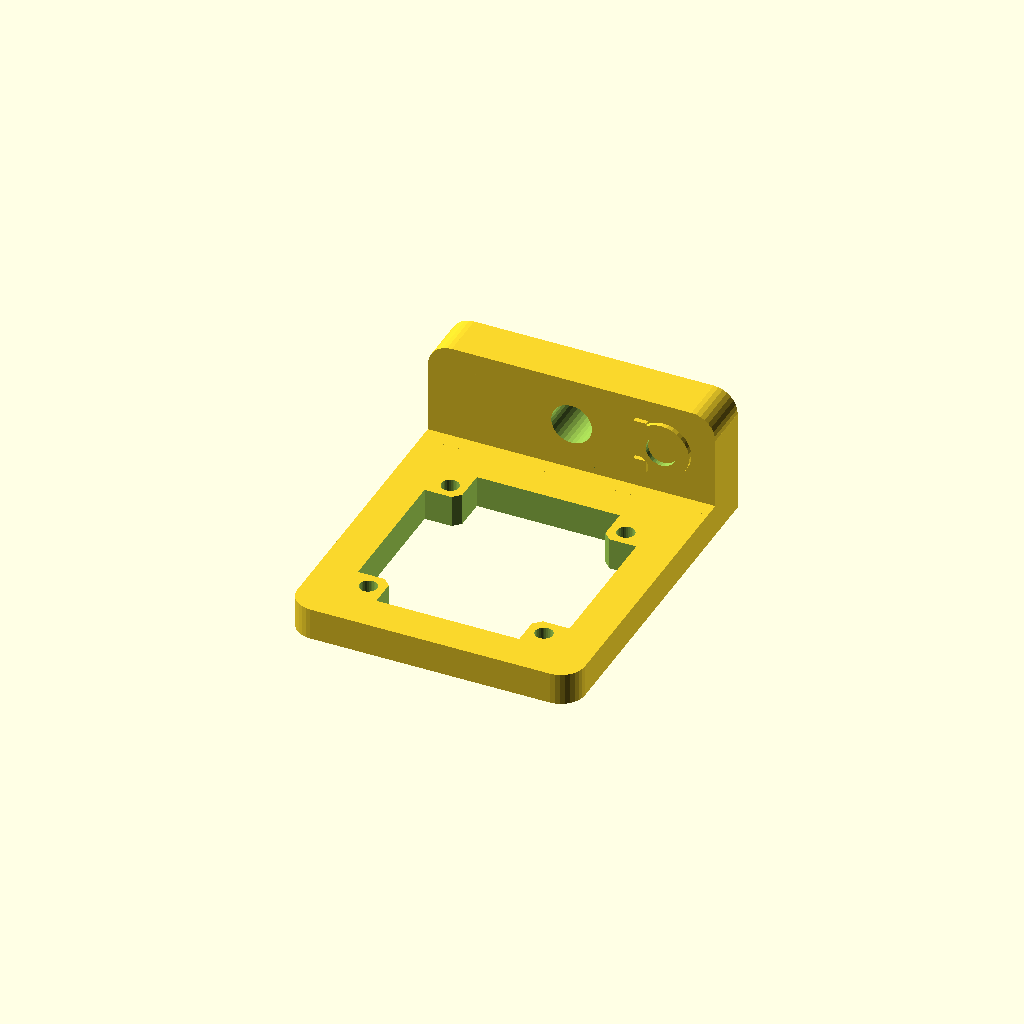
Cell 1: rendered with the file's own defaults.
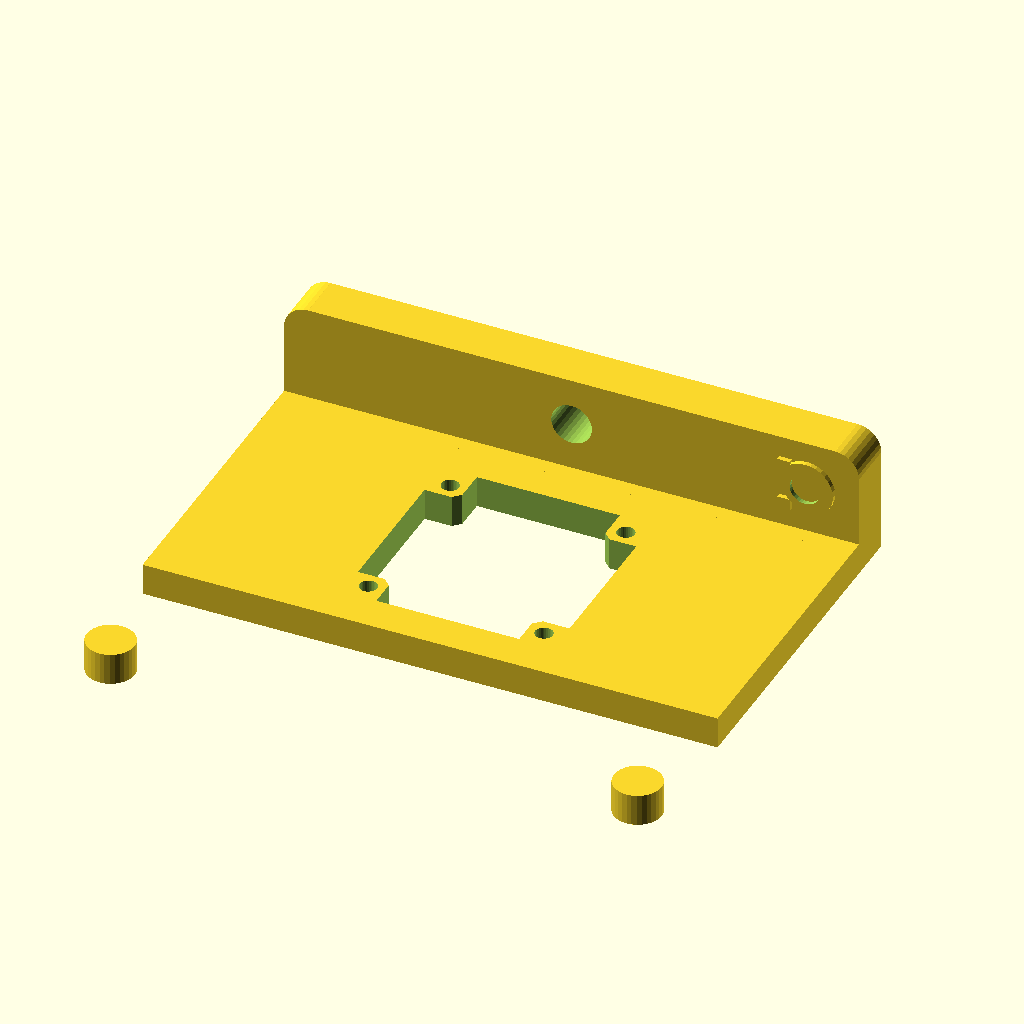
Cell 2: the same model with width = 72.
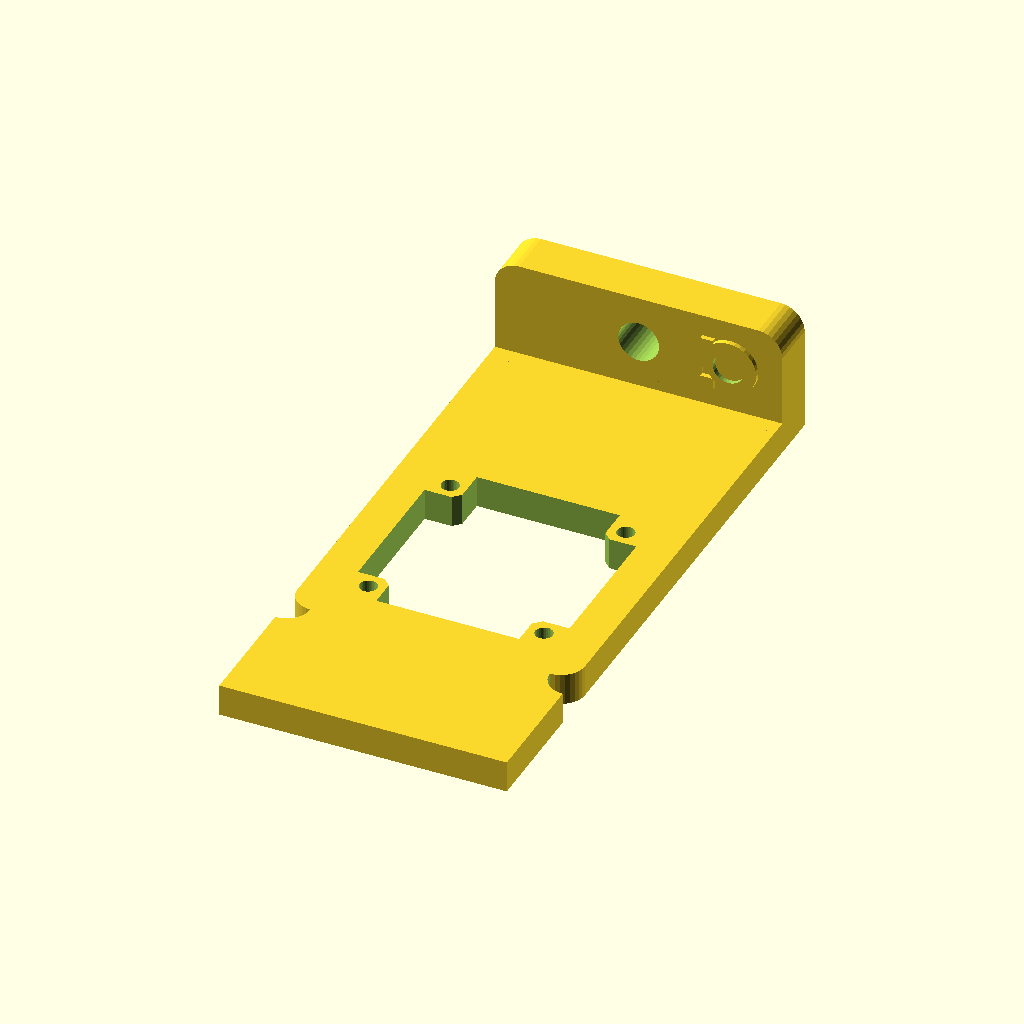
Cell 3: height = 72 (everything else at default).
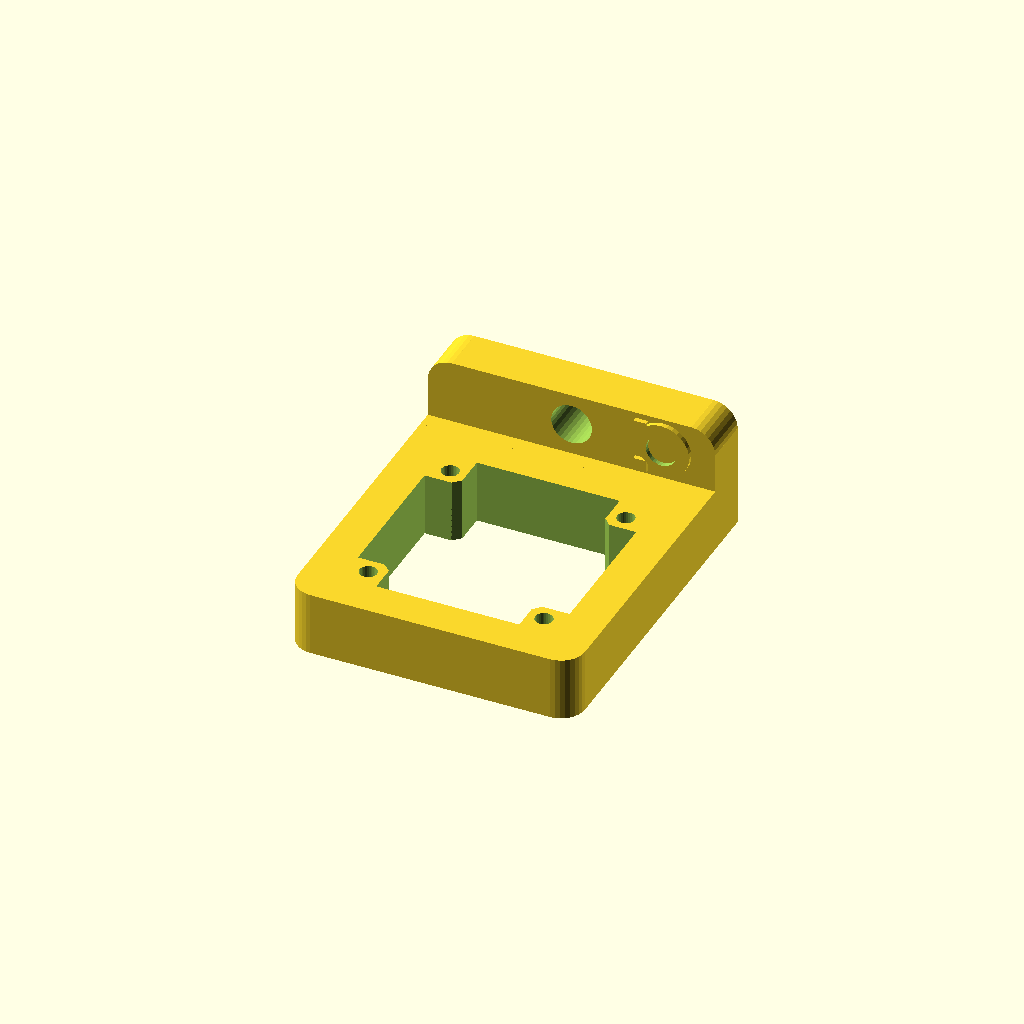
Cell 4: depth = 8 (everything else at default).
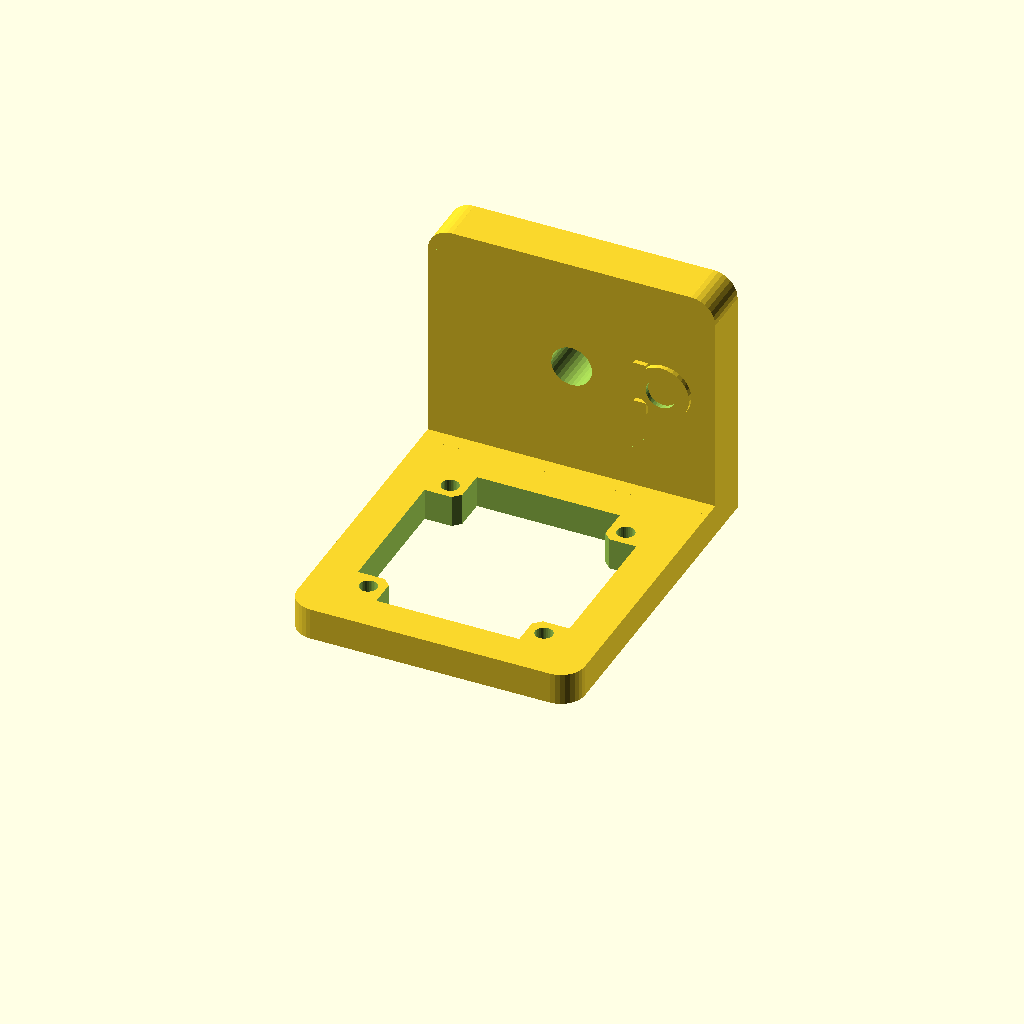
Cell 5: base_height = 32 (everything else at default).
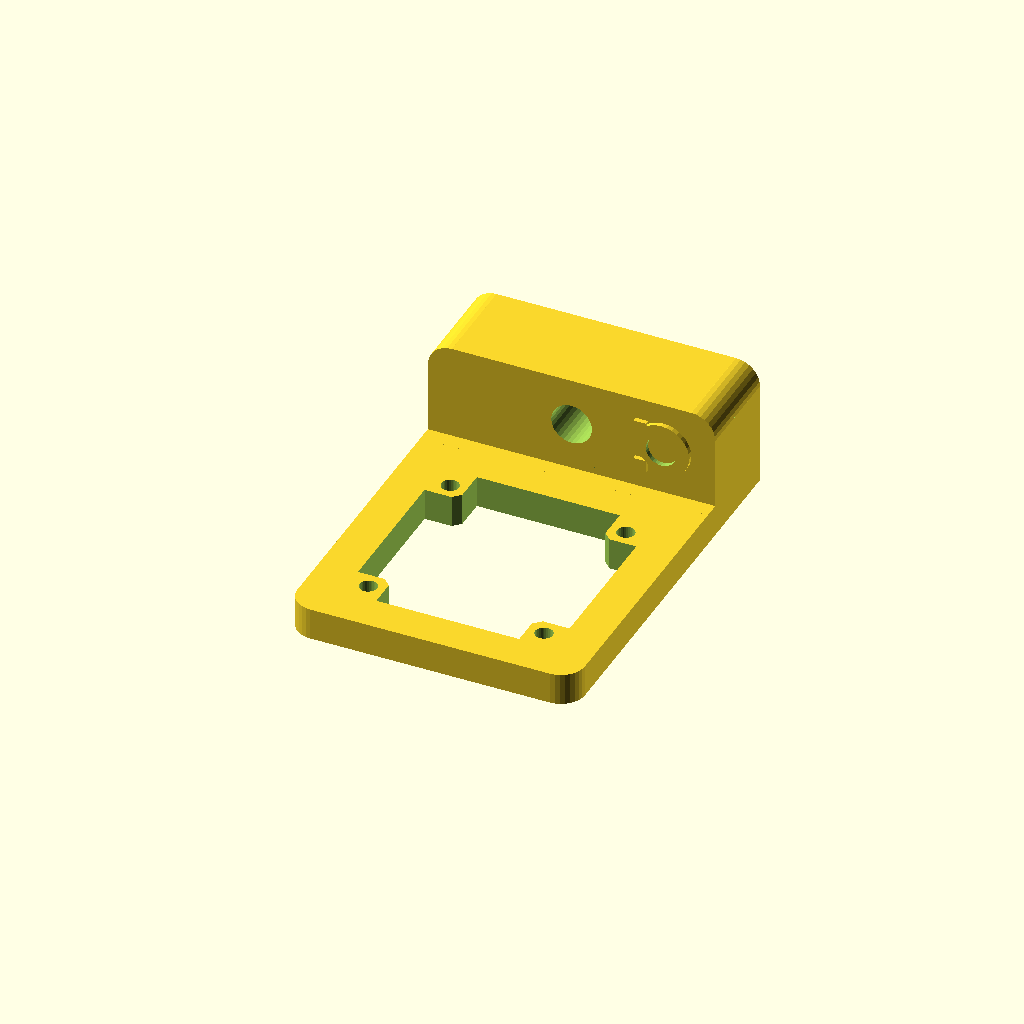
Cell 6: the same model with base_depth = 12.
All cells are drawn from one camera (rotation 55°, 0°, 25°, orthographic, colour scheme Cornfield), so only the parameter changes between them.
The OpenSCAD source (docs/es/camera/common/scad/camera_mount_framos_imx678.scad):
width = 36;
height = 36;
depth = 4;

base_height = 16;
base_depth = 6;

tripod_hole_diameter = 5.1;     // Diameter of the tripod mounting hole

module camera_module_cutout(depth) {
    module_size = 26.5;
    hole_diameter = 2.20;     // Diameter of the mounting holes
    pad_diameter = 4.3;
    hole_spacing = 22;
    bottom_clearance = 0.5;

    offset = hole_spacing / 2;

    translate([-offset, -offset, 0])
        cylinder(h = depth + 4, d = hole_diameter, center = true, $fn = 32);

    translate([offset, -offset, 0])
        cylinder(h = depth + 4, d = hole_diameter, center = true, $fn = 32);

    translate([-offset, offset, 0])
        cylinder(h = depth + 4, d = hole_diameter, center = true, $fn = 32);

    translate([offset, offset, 0])
        cylinder(h = depth + 4, d = hole_diameter, center = true, $fn = 32);

    translate ([0,bottom_clearance/2,0])
        cube([module_size - 2 * pad_diameter, module_size+bottom_clearance, depth + 4], center = true);
    
    cube([module_size, module_size - 2 * pad_diameter, depth + 4], center = true);

    // Chamfers
    chamfer_size = 4;

    translate([-8,-8,0])
        rotate([0,0,45])
            cube([chamfer_size, chamfer_size, depth + 4], center = true);

    translate([-8,8,0])
        rotate([0,0,45])
            cube([chamfer_size, chamfer_size, depth + 4], center = true);

    translate([8,-8,0])
        rotate([0,0,45])
            cube([chamfer_size, chamfer_size, depth + 4], center = true);

    translate([8,8,0])
        rotate([0,0,45])
            cube([chamfer_size, chamfer_size, depth + 4], center = true);
}


module chamfer(radius, depth) {
    cylinder(h = depth, d = 2 * radius, center = true, $fn = 32);
}


module base() {
    chamfer_radius = 3;

    union(){
        difference(){
            cube([width, base_height, base_depth], center = true);

            translate([0, depth / 2, 0]){
                cylinder(h = height + 2, d = tripod_hole_diameter, center = true, $fn = 32);

                translate([0, 0, -(base_depth / 2) - 0.5])
                    cylinder(h = tripod_hole_diameter - 1, d1 = tripod_hole_diameter + 1, d2 = 0, center = false, $fn = 32);
            }

            // Chamfer cut-outs
            translate([0, base_height / 2, 0]){
                translate([-width / 2, 0,0])
                    chamfer(chamfer_radius, base_depth + 1);
                translate([width / 2, 0,0])
                    chamfer(chamfer_radius, base_depth + 1);                
            }
        }

        // Chamfers
        translate([0, base_height / 2 - chamfer_radius, 0]){
            translate([-width / 2 + chamfer_radius, 0,0])
                chamfer(chamfer_radius, base_depth);
            translate([width / 2 - chamfer_radius, 0,0])
                chamfer(chamfer_radius, base_depth);
        }
    }
}


module logo(diameter, height){
    union(){
        diameter_inner = diameter * 0.55;
        width = (diameter - diameter_inner) / 2;

        difference(){
            union(){
                
                difference(){
                    cylinder(h = height, d = diameter, center = true, $fn = 32);
                    cylinder(h = height + 1, d = diameter_inner, center = true, $fn = 32);
                }

                translate([(diameter_inner + width) / 2, 0, 0])
                    cube([width, diameter * 0.94, height], center = true);
            }

            offset = (diameter * 1.26) / 2;
            translate([offset, offset, 0])
                rotate([0,0,45])
                    cube([diameter, diameter, height + 1], center = true);
        }

        translate([(diameter_inner + width) / 2, (diameter_inner + width) / 2, 0])
            cube([width, width, height], center = true);
    }
}


module main(){
    union(){
        chamfer_radius = 3;

        difference(){
            cube([width, height, depth], center = true);
            camera_module_cutout(depth);

            // Chamfer cut-outs
            translate([0, -width / 2, 0]){
                translate([-width / 2, 0,0])
                    chamfer(chamfer_radius, depth + 1);
                translate([width / 2, 0,0])
                    chamfer(chamfer_radius, depth + 1);                
            }        
        }

        spacer_height = 4;

        translate([0, (height + spacer_height) / 2, 0])
            cube([width, spacer_height, depth], center = true);

        translate([0, (height + base_depth + spacer_height) / 2, (base_height - depth) / 2])
            rotate([90,0,0])
                base();

        // Chamfers
        translate([0, -width / 2 + chamfer_radius, 0]){
            translate([-width / 2 + chamfer_radius, 0,0])
                chamfer(chamfer_radius, depth);
            translate([width / 2 - chamfer_radius, 0,0])
                chamfer(chamfer_radius, depth);
        }

        logo_diameter = 7;
        logo_x_offset = (width - logo_diameter) / 2;
        logo_y_offset = (height + spacer_height) / 2;
        logo_z_offset = (base_height - depth) / 2 + depth / 2;

        translate([logo_x_offset - 3, logo_y_offset, logo_z_offset])
            rotate([90,180,00])
                logo(logo_diameter, 1.2);
    }
}

main();
Parameter table extracted from the source (name, type, default, range or options):
width: number, default 36
height: number, default 36
depth: number, default 4
base_height: number, default 16
base_depth: number, default 6
tripod_hole_diameter: number, default 5.1
